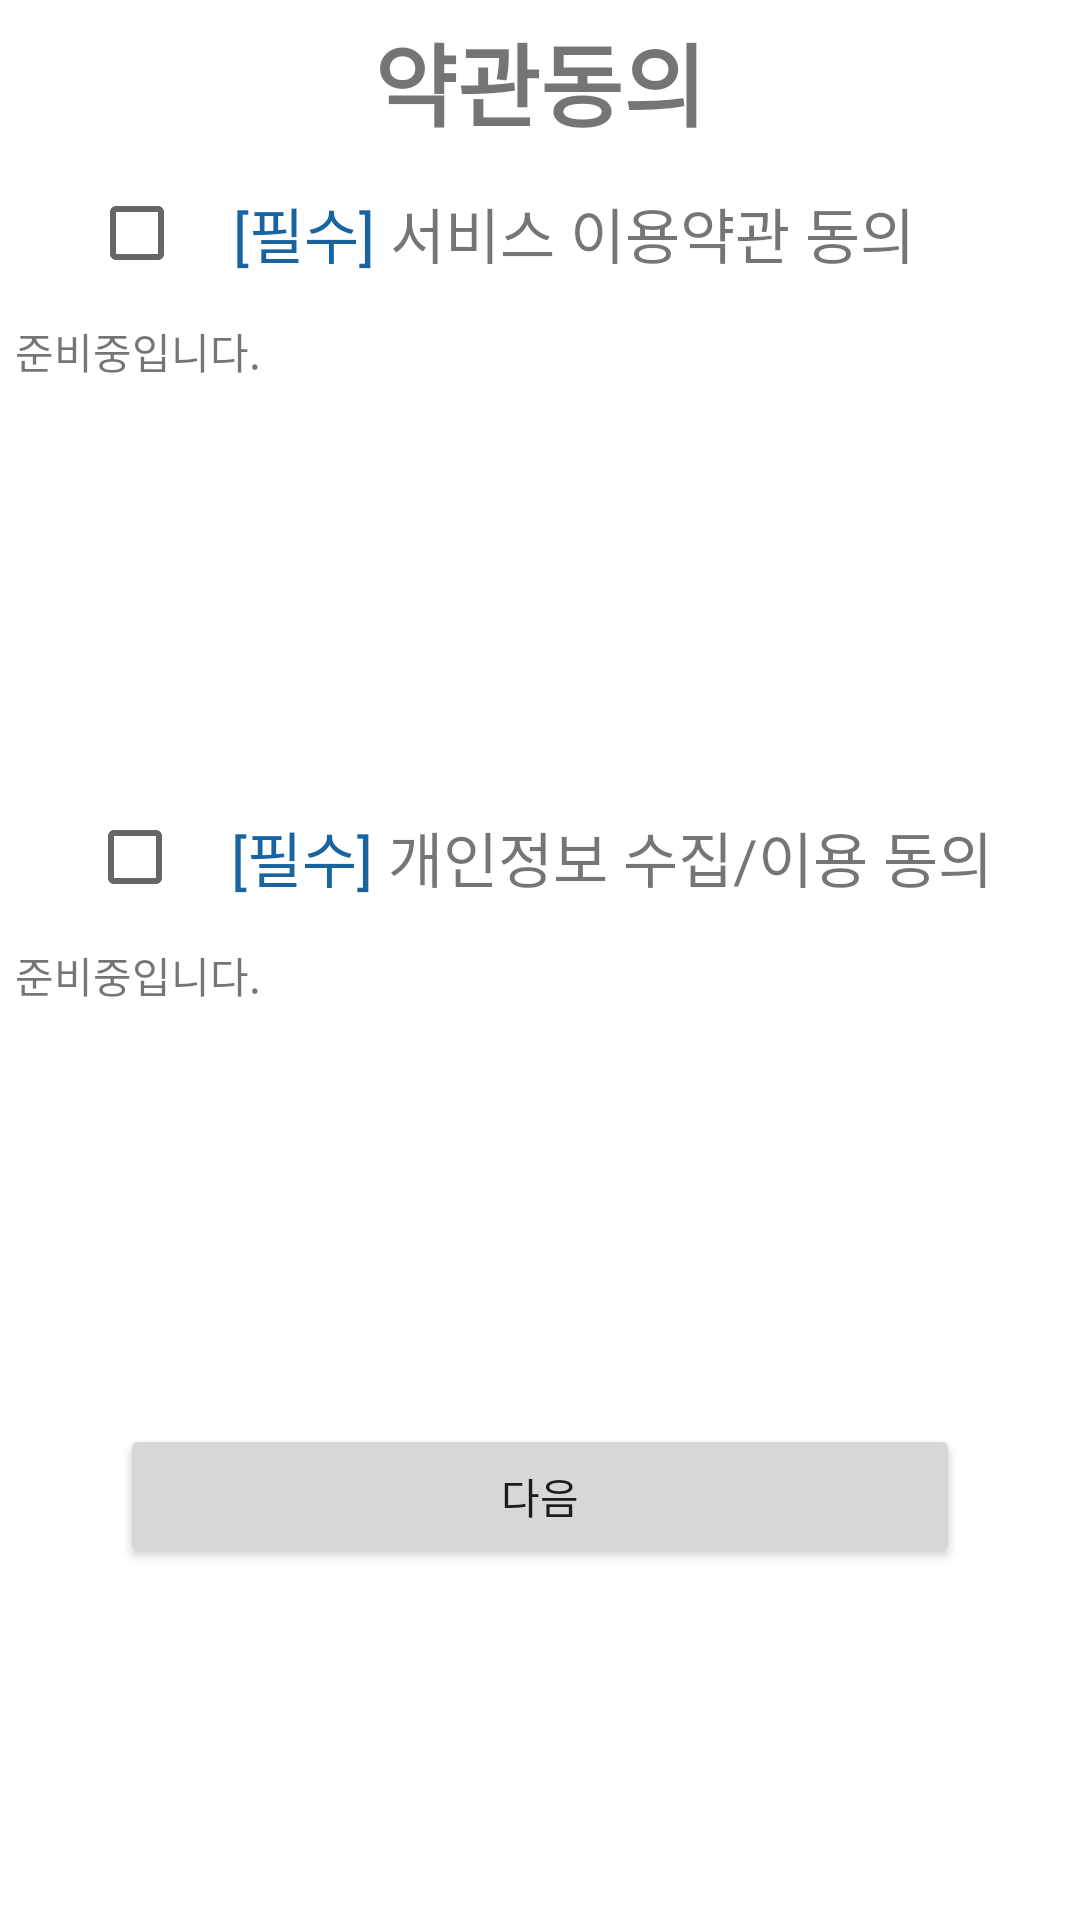

This screen was rendered from an Android layout file. Write that file and the resources it references.
<!-- AndroidManifest.xml: application theme Theme.MyMP3App -->
<!-- res/layout/activity_terms_ofservice.xml -->
<?xml version="1.0" encoding="utf-8"?>
<LinearLayout xmlns:android="http://schemas.android.com/apk/res/android"
    xmlns:app="http://schemas.android.com/apk/res-auto"
    xmlns:tools="http://schemas.android.com/tools"
    android:layout_width="match_parent"
    android:layout_height="match_parent"
    android:orientation="vertical"
    android:padding="5dp"
    tools:context=".TermsOfServiceActivity">

    <TextView
        android:layout_width="wrap_content"
        android:layout_height="wrap_content"
        android:layout_gravity="center"
        android:text="약관동의"
        android:textStyle="bold"
        android:textSize="30sp"/>

    <LinearLayout
        android:layout_width="match_parent"
        android:layout_height="wrap_content"
        android:padding="5dp"
        android:gravity="center"
        android:orientation="horizontal">

        <CheckBox
            android:id="@+id/cbServiceAgree"
            android:layout_width="wrap_content"
            android:layout_height="wrap_content" />

        <TextView
            android:layout_width="wrap_content"
            android:layout_height="wrap_content"
            android:text="[필수]"
            android:textSize="20sp"
            android:textColor="#1864A1"/>

        <TextView
            android:layout_marginLeft="5dp"
            android:layout_marginRight="25dp"
            android:layout_width="wrap_content"
            android:layout_height="wrap_content"
            android:text="서비스 이용약관 동의"
            android:textSize="20sp"/>


    </LinearLayout>

    <ScrollView
        android:layout_width="match_parent"
        android:layout_height="150dp"
        android:layout_gravity="center">

        <TextView
            android:layout_width="wrap_content"
            android:layout_height="wrap_content"
            android:text="준비중입니다."/>

    </ScrollView>

    <LinearLayout
        android:layout_width="match_parent"
        android:layout_height="wrap_content"
        android:padding="5dp"
        android:gravity="center"
        android:orientation="horizontal">

        <CheckBox
            android:id="@+id/cbPrivacyAgree"
            android:layout_width="wrap_content"
            android:layout_height="wrap_content" />

        <TextView
            android:layout_width="wrap_content"
            android:layout_height="wrap_content"
            android:text="[필수]"
            android:textSize="20sp"
            android:textColor="#1864A1"/>

        <TextView
            android:layout_marginLeft="5dp"
            android:layout_width="wrap_content"
            android:layout_height="wrap_content"
            android:text="개인정보 수집/이용 동의"
            android:textSize="20sp"/>


    </LinearLayout>

    <ScrollView
        android:layout_width="match_parent"
        android:layout_height="150dp"
        android:layout_gravity="center">

        <TextView
            android:layout_width="wrap_content"
            android:layout_height="wrap_content"
            android:text="준비중입니다."/>

    </ScrollView>

    <Button
        android:id="@+id/btnNextSignUp"
        android:layout_marginTop="10dp"
        android:layout_width="280dp"
        android:layout_height="wrap_content"
        android:layout_gravity="center"
        android:text="다음"/>



</LinearLayout>
<!-- resources referenced by this layout -->
<resources>
  <style name="Theme.MyMP3App" parent="Theme.MaterialComponents.DayNight.DarkActionBar">
          
          <item name="colorPrimary">@color/purple_500</item>
          <item name="colorPrimaryVariant">@color/purple_700</item>
          <item name="colorOnPrimary">@color/white</item>
          
          <item name="colorSecondary">@color/teal_200</item>
          <item name="colorSecondaryVariant">@color/teal_700</item>
          <item name="colorOnSecondary">@color/black</item>
          
          <item name="android:statusBarColor" tools:targetApi="l">?attr/colorPrimaryVariant</item>
          
      </style>
  <color name="purple_500">#FF6200EE</color>
  <color name="purple_700">#FF3700B3</color>
  <color name="white">#FFFFFFFF</color>
  <color name="teal_200">#FF03DAC5</color>
  <color name="teal_700">#FF018786</color>
  <color name="black">#FF000000</color>
</resources>
